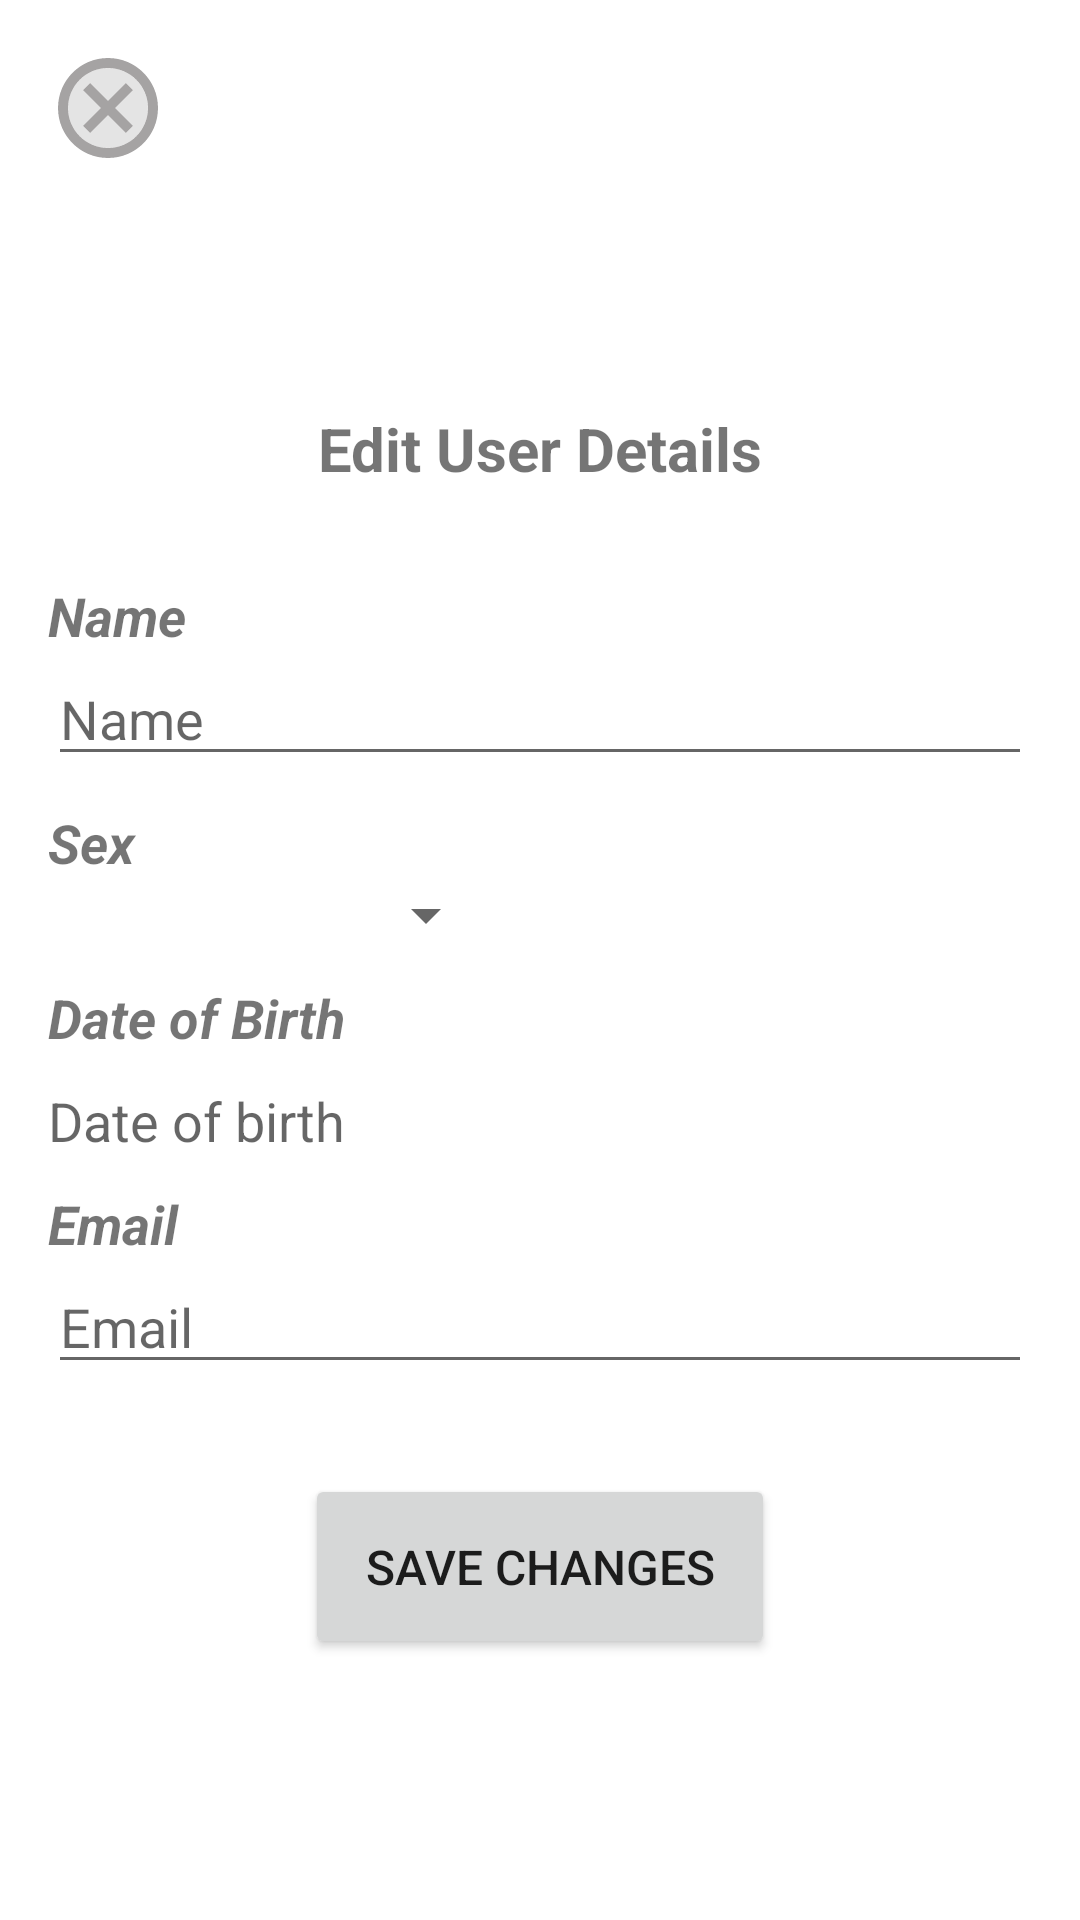

Here is an Android app screen rendered from its layout file. Give the layout XML and the strings, colors and styles it references.
<!-- AndroidManifest.xml: application theme Theme.CircleLink -->
<!-- res/layout/activity_edit_user.xml -->
<?xml version="1.0" encoding="utf-8"?>
<LinearLayout xmlns:android="http://schemas.android.com/apk/res/android"
    android:layout_width="match_parent"
    android:layout_height="match_parent"
    android:orientation="vertical"
    android:padding="16dp">

    <ImageButton
        android:layout_width="wrap_content"
        android:layout_height="wrap_content"
        android:src="@drawable/twotone_cancel_24"
        android:background="@null"
        android:onClick="closeAction"/>

    <TextView
        android:layout_width="match_parent"
        android:layout_height="wrap_content"
        android:layout_marginTop="80dp"
        android:text="Edit User Details"
        android:textSize="20sp"
        android:textStyle="bold"
        android:textAlignment="center"/>

    <TextView
        android:layout_width="match_parent"
        android:layout_height="wrap_content"
        android:layout_marginTop="30dp"
        android:text="Name"
        android:textSize="18sp"
        android:textStyle="bold|italic" />

    <EditText
        android:id="@+id/editUserName"
        android:layout_width="match_parent"
        android:layout_height="wrap_content"
        android:hint="Name"
        android:inputType="text" />

    <TextView
        android:layout_width="match_parent"
        android:layout_height="wrap_content"
        android:layout_marginTop="10dp"
        android:text="Sex"
        android:textSize="18sp"
        android:textStyle="bold|italic" />

    <Spinner
        android:id="@+id/editUserSex"
        android:layout_width="150dp"
        android:layout_height="wrap_content"
        android:hint="Sex" />

    <TextView
        android:layout_width="match_parent"
        android:layout_height="wrap_content"
        android:layout_marginTop="10dp"
        android:text="Date of Birth"
        android:textSize="18sp"
        android:textStyle="bold|italic" />

    <TextView
        android:id="@+id/editBirthdate"
        android:layout_width="match_parent"
        android:layout_height="wrap_content"
        android:layout_marginTop="10dp"
        android:focusable="true"
        android:hint="Date of birth"
        android:textSize="18sp"
        android:clickable="true"/>

    <TextView
        android:layout_width="match_parent"
        android:layout_height="wrap_content"
        android:layout_marginTop="10dp"
        android:text="Email"
        android:textSize="18sp"
        android:textStyle="bold|italic" />

    <EditText
        android:id="@+id/editUserEmail"
        android:layout_width="match_parent"
        android:layout_height="wrap_content"
        android:hint="Email"
        android:inputType="text" />

    <Button
        android:id="@+id/saveButton"
        android:layout_width="wrap_content"
        android:layout_height="wrap_content"
        android:layout_marginTop="30dp"
        android:padding="20dp"
        android:textSize="16sp"
        android:layout_gravity="center"
        android:text="Save Changes"
        android:onClick="saveEditAction"/>
</LinearLayout>
<!-- resources referenced by this layout -->
<resources>
  <!-- drawable twotone_cancel_24 (drawable) -->
  <vector xmlns:android="http://schemas.android.com/apk/res/android" android:height="40dp" android:tint="#A5A3A3" android:viewportHeight="24" android:viewportWidth="24" android:width="40dp">
        
      <path android:fillAlpha="0.3" android:fillColor="@android:color/white" android:pathData="M12,4c-4.41,0 -8,3.59 -8,8s3.59,8 8,8 8,-3.59 8,-8 -3.59,-8 -8,-8zM17,15.59L15.59,17 12,13.41 8.41,17 7,15.59 10.59,12 7,8.41 8.41,7 12,10.59 15.59,7 17,8.41 13.41,12 17,15.59z" android:strokeAlpha="0.3"/>
        
      <path android:fillColor="@android:color/white" android:pathData="M12,2C6.47,2 2,6.47 2,12s4.47,10 10,10 10,-4.47 10,-10S17.53,2 12,2zM12,20c-4.41,0 -8,-3.59 -8,-8s3.59,-8 8,-8 8,3.59 8,8 -3.59,8 -8,8zM15.59,7L12,10.59 8.41,7 7,8.41 10.59,12 7,15.59 8.41,17 12,13.41 15.59,17 17,15.59 13.41,12 17,8.41z"/>
      
  </vector>
  <style name="Theme.CircleLink" parent="Theme.MaterialComponents.DayNight.NoActionBar">
          
          <item name="colorPrimary">@color/purple_500</item>
          <item name="colorPrimaryVariant">@color/purple_700</item>
          <item name="colorOnPrimary">@color/white</item>
          
          <item name="colorSecondary">@color/teal_200</item>
          <item name="colorSecondaryVariant">@color/teal_700</item>
          <item name="colorOnSecondary">@color/black</item>
          
          <item name="android:statusBarColor">?attr/colorPrimaryVariant</item>
          
      </style>
  <color name="purple_500">#FF6200EE</color>
  <color name="purple_700">#FF3700B3</color>
  <color name="white">#FFFFFFFF</color>
  <color name="teal_200">#FF03DAC5</color>
  <color name="teal_700">#FF018786</color>
  <color name="black">#FF000000</color>
</resources>
